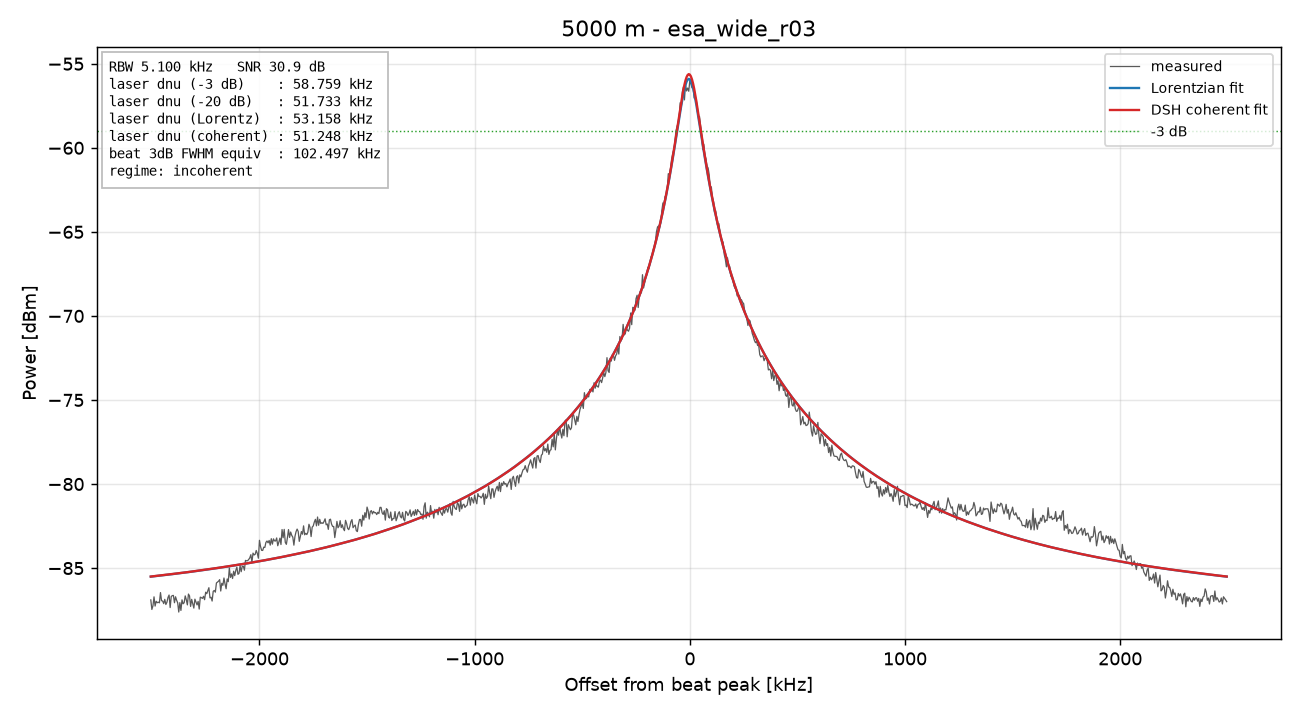

The data file committed next to this chart (first rows):
freq_Hz, power_dBm
77500000, -86.89
77505000, -87.46
77510000, -87.25
77515000, -86.71
77520000, -87.26
77525000, -86.97
77530000, -87.06
77535000, -87.03
77540000, -87.07
77545000, -86.46
77550000, -86.94
77555000, -86.96
77560000, -87.11
77565000, -86.86
77570000, -87.17
77575000, -87.03
77580000, -86.75
77585000, -86.6
77590000, -87.35
77595000, -86.69
77600000, -86.64
77605000, -86.63
77610000, -87.06
77615000, -86.71
77620000, -86.91
77625000, -87.07
77630000, -87.61
77635000, -87.05
77640000, -87.52
77645000, -86.89
77650000, -87.13
77655000, -87.06
77660000, -86.65
77665000, -86.88
77670000, -87.19
77675000, -86.54
77680000, -86.66
77685000, -87.28
77690000, -86.86
77695000, -87.13
77700000, -87.38
77705000, -86.85
77710000, -87.01
77715000, -87.19
77720000, -86.98
77725000, -87.44
77730000, -86.73
77735000, -86.76
77740000, -86.81
77745000, -86.68
77750000, -86.88
77755000, -86.43
77760000, -86.53
77765000, -86.35
77770000, -86.17
77775000, -86.77
77780000, -86.73
77785000, -86.96
77790000, -86.39
77795000, -86.33
... 941 more rows
